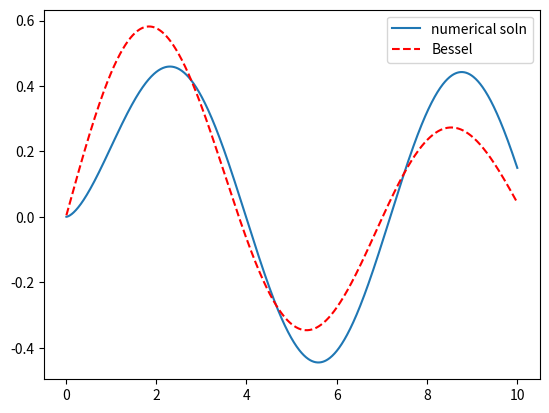

Generate this figure with matplotlib:
import numpy as np
from scipy.integrate import odeint
from scipy.special import jn # bessel function
import matplotlib.pyplot as plt
from scipy.integrate import simpson
import scipy


def fbessel(Y, x):
    nu = 1
    y = Y[0]
    z = Y[1]
  
    dydx = z
    dzdx = 1.0 / x**2 * ( - (x**2 - nu**2) * y)
    return [dydx, dzdx]

x0 = 0.01
y0 = 1
z0 = 0
Y0 = [y0, z0]

xspan = np.linspace(x0, 10, 1000)
sol = odeint(fbessel, Y0, xspan)


def normalize(func, x):
   norm = scipy.integrate.simpson(abs(func) ** 2, x)
   return func/np.sqrt(norm)



sol = normalize(sol[:,0],xspan)

plt.plot(xspan, sol, label='numerical soln')
plt.plot(xspan, jn(1, xspan), 'r--', label='Bessel')
plt.legend()
plt.show()
